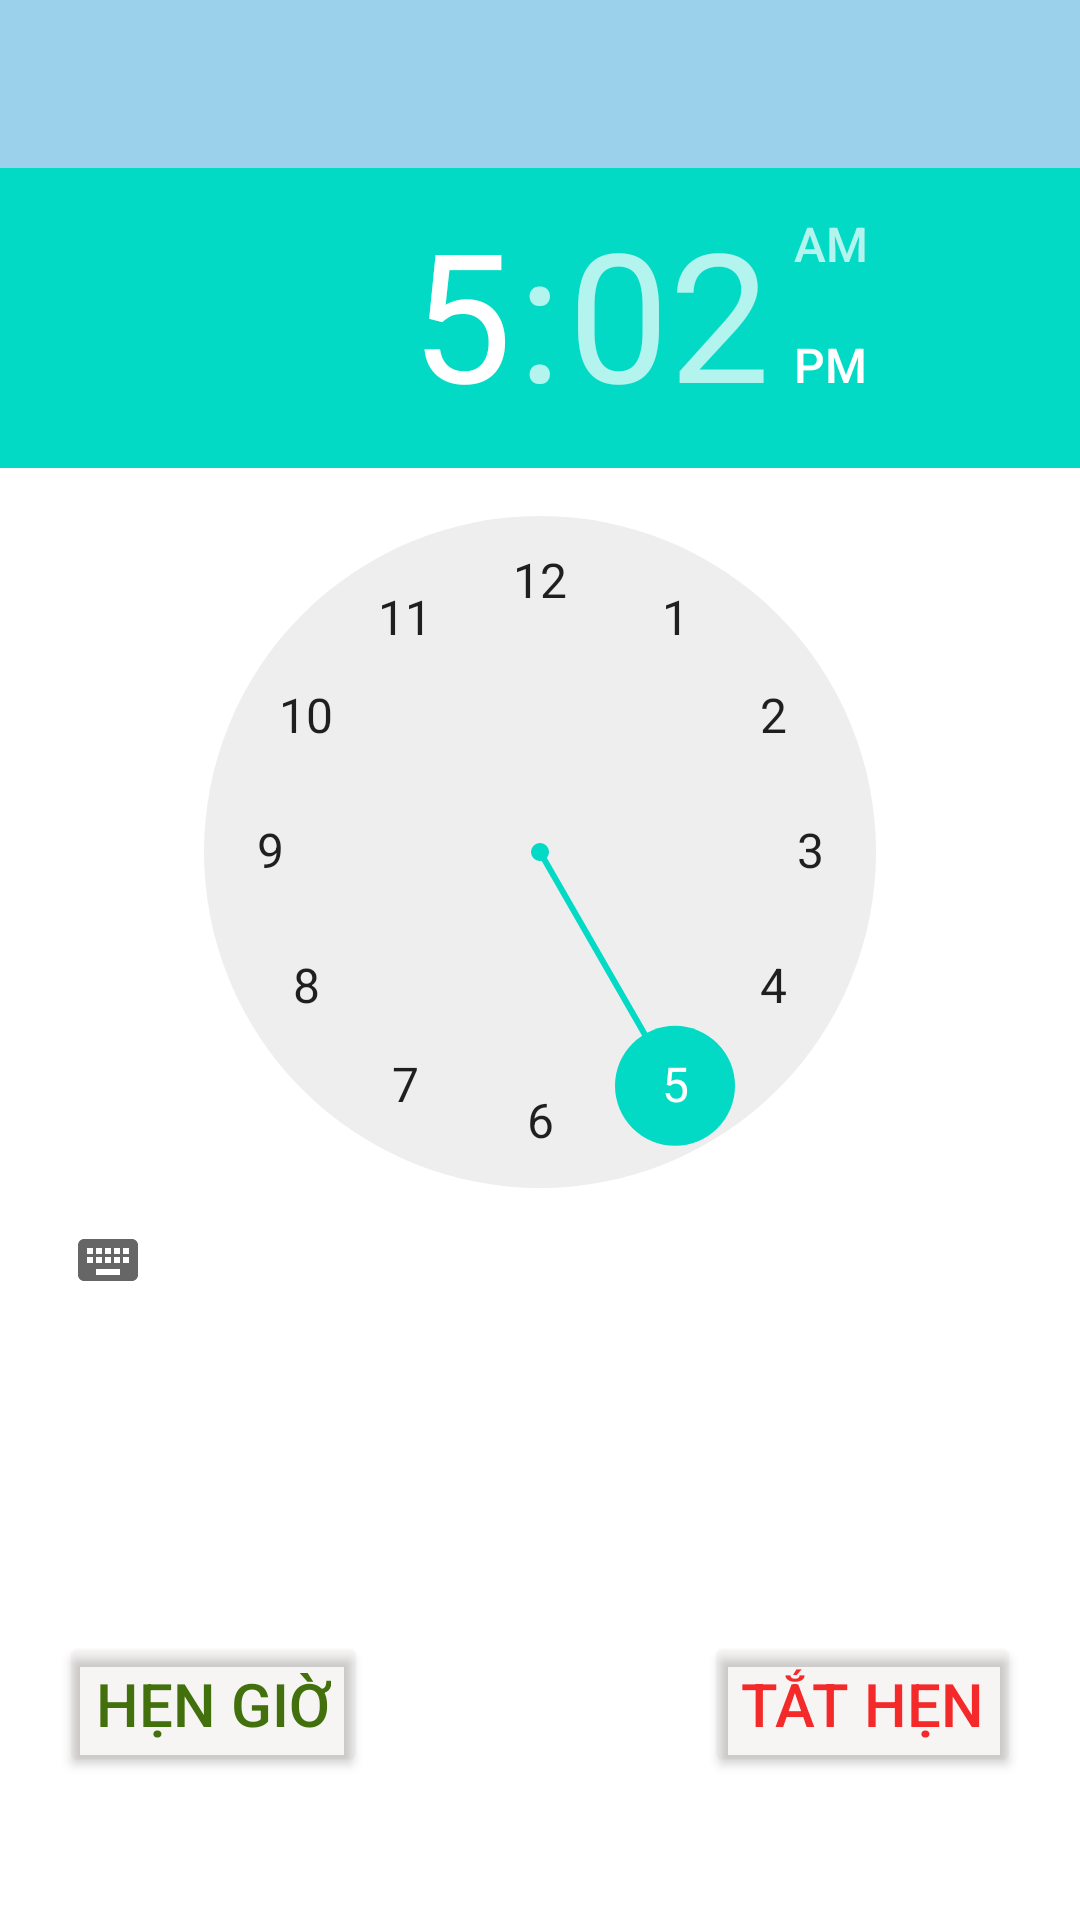

Layout XML and referenced resources for this Android screen:
<!-- AndroidManifest.xml: application theme Theme.App_gymer -->
<!-- res/layout/nhac_luyen_tap.xml -->
<?xml version="1.0" encoding="utf-8"?>
<RelativeLayout
    xmlns:android="http://schemas.android.com/apk/res/android" android:layout_width="match_parent"
    android:layout_height="match_parent">
    <androidx.appcompat.widget.Toolbar
        android:id="@+id/toolbar1"
        android:background="#9BD1EA"
        android:layout_width="match_parent"
        android:layout_height="?attr/actionBarSize">
        <Button
            android:id="@+id/quaylai3"
            android:layout_width="50dp"
            android:layout_height="wrap_content"
            android:background="@drawable/ic_baseline_arrow_back_24"
            ></Button>
    </androidx.appcompat.widget.Toolbar>
    <TimePicker
        android:layout_below="@+id/toolbar1"
        android:layout_width="wrap_content"
        android:layout_height="wrap_content"
        android:layout_alignParentStart="true"
        android:id="@+id/timepicker"
        ></TimePicker>

    <Button
        android:id="@+id/hengio"
        android:layout_width="wrap_content"
        android:layout_height="wrap_content"
        android:layout_below="@+id/timepicker"
        android:layout_marginTop="100dp"
        android:layout_marginLeft="20dp"
        android:textSize="20sp"
        android:textColor="#42700C"
        android:text="Hẹn giờ"
        android:backgroundTint="#1BB19898"
        />
    <Button
        android:id="@+id/tathengio"
        android:layout_width="wrap_content"
        android:layout_height="wrap_content"
        android:layout_below="@+id/timepicker"
        android:layout_marginTop="100dp"
        android:layout_alignParentEnd="true"
        android:layout_marginRight="20dp"
        android:textSize="20sp"
        android:textColor="#F42929"
        android:text="Tắt hẹn"
        android:backgroundTint="#1BB19898"
        />

    <TextView
        android:id="@+id/thoigian"
        android:layout_width="wrap_content"
        android:layout_height="wrap_content"
        android:layout_below="@+id/hengio"
        android:layout_centerHorizontal="true"
        android:textColor="#000"
        android:textSize="30dp"
        />

</RelativeLayout>
<!-- resources referenced by this layout -->
<resources>
  <style name="Theme.App_gymer" parent="Theme.MaterialComponents.DayNight.NoActionBar">
          
          <item name="colorPrimary">@color/purple_500</item>
          <item name="colorPrimaryVariant">@color/purple_700</item>
          <item name="colorOnPrimary">@color/white</item>
          
          <item name="colorSecondary">@color/teal_200</item>
          <item name="colorSecondaryVariant">@color/teal_700</item>
          <item name="colorOnSecondary">@color/black</item>
          
          <item name="android:statusBarColor" tools:targetApi="l">?attr/colorPrimaryVariant</item>
          
      </style>
  <!-- not gathered from this repository: default colours our renderer supplied (Android Studio template values) -->
  <color name="purple_500">#FF6200EE</color>
  <color name="purple_700">#FF3700B3</color>
  <color name="teal_200">#FF03DAC5</color>
  <color name="teal_700">#FF018786</color>
  <color name="black">#FF000000</color>
  <color name="white">#FFFFFFFF</color>
</resources>
